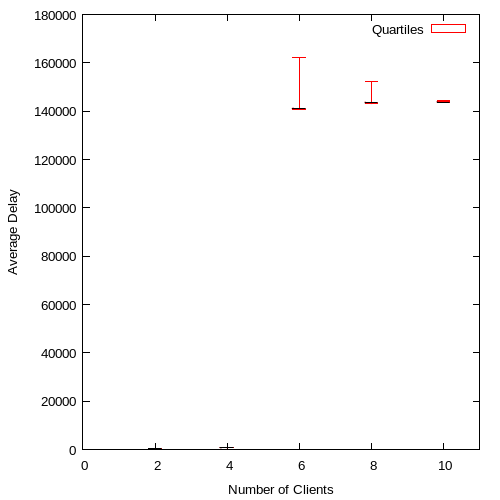

The table this chart was drawn from, first rows:
2, 352.000000, 350.5, 351.5, 351.25, 352.000000
4, 713.2, 712.2, 713.6, 713.2, 715
6, 162324, 141310, 141162, 141179, 140708
8, 152207, 143788, 143481, 143392, 143156
10, 144301, 143966, 143799, 143754, 143693
